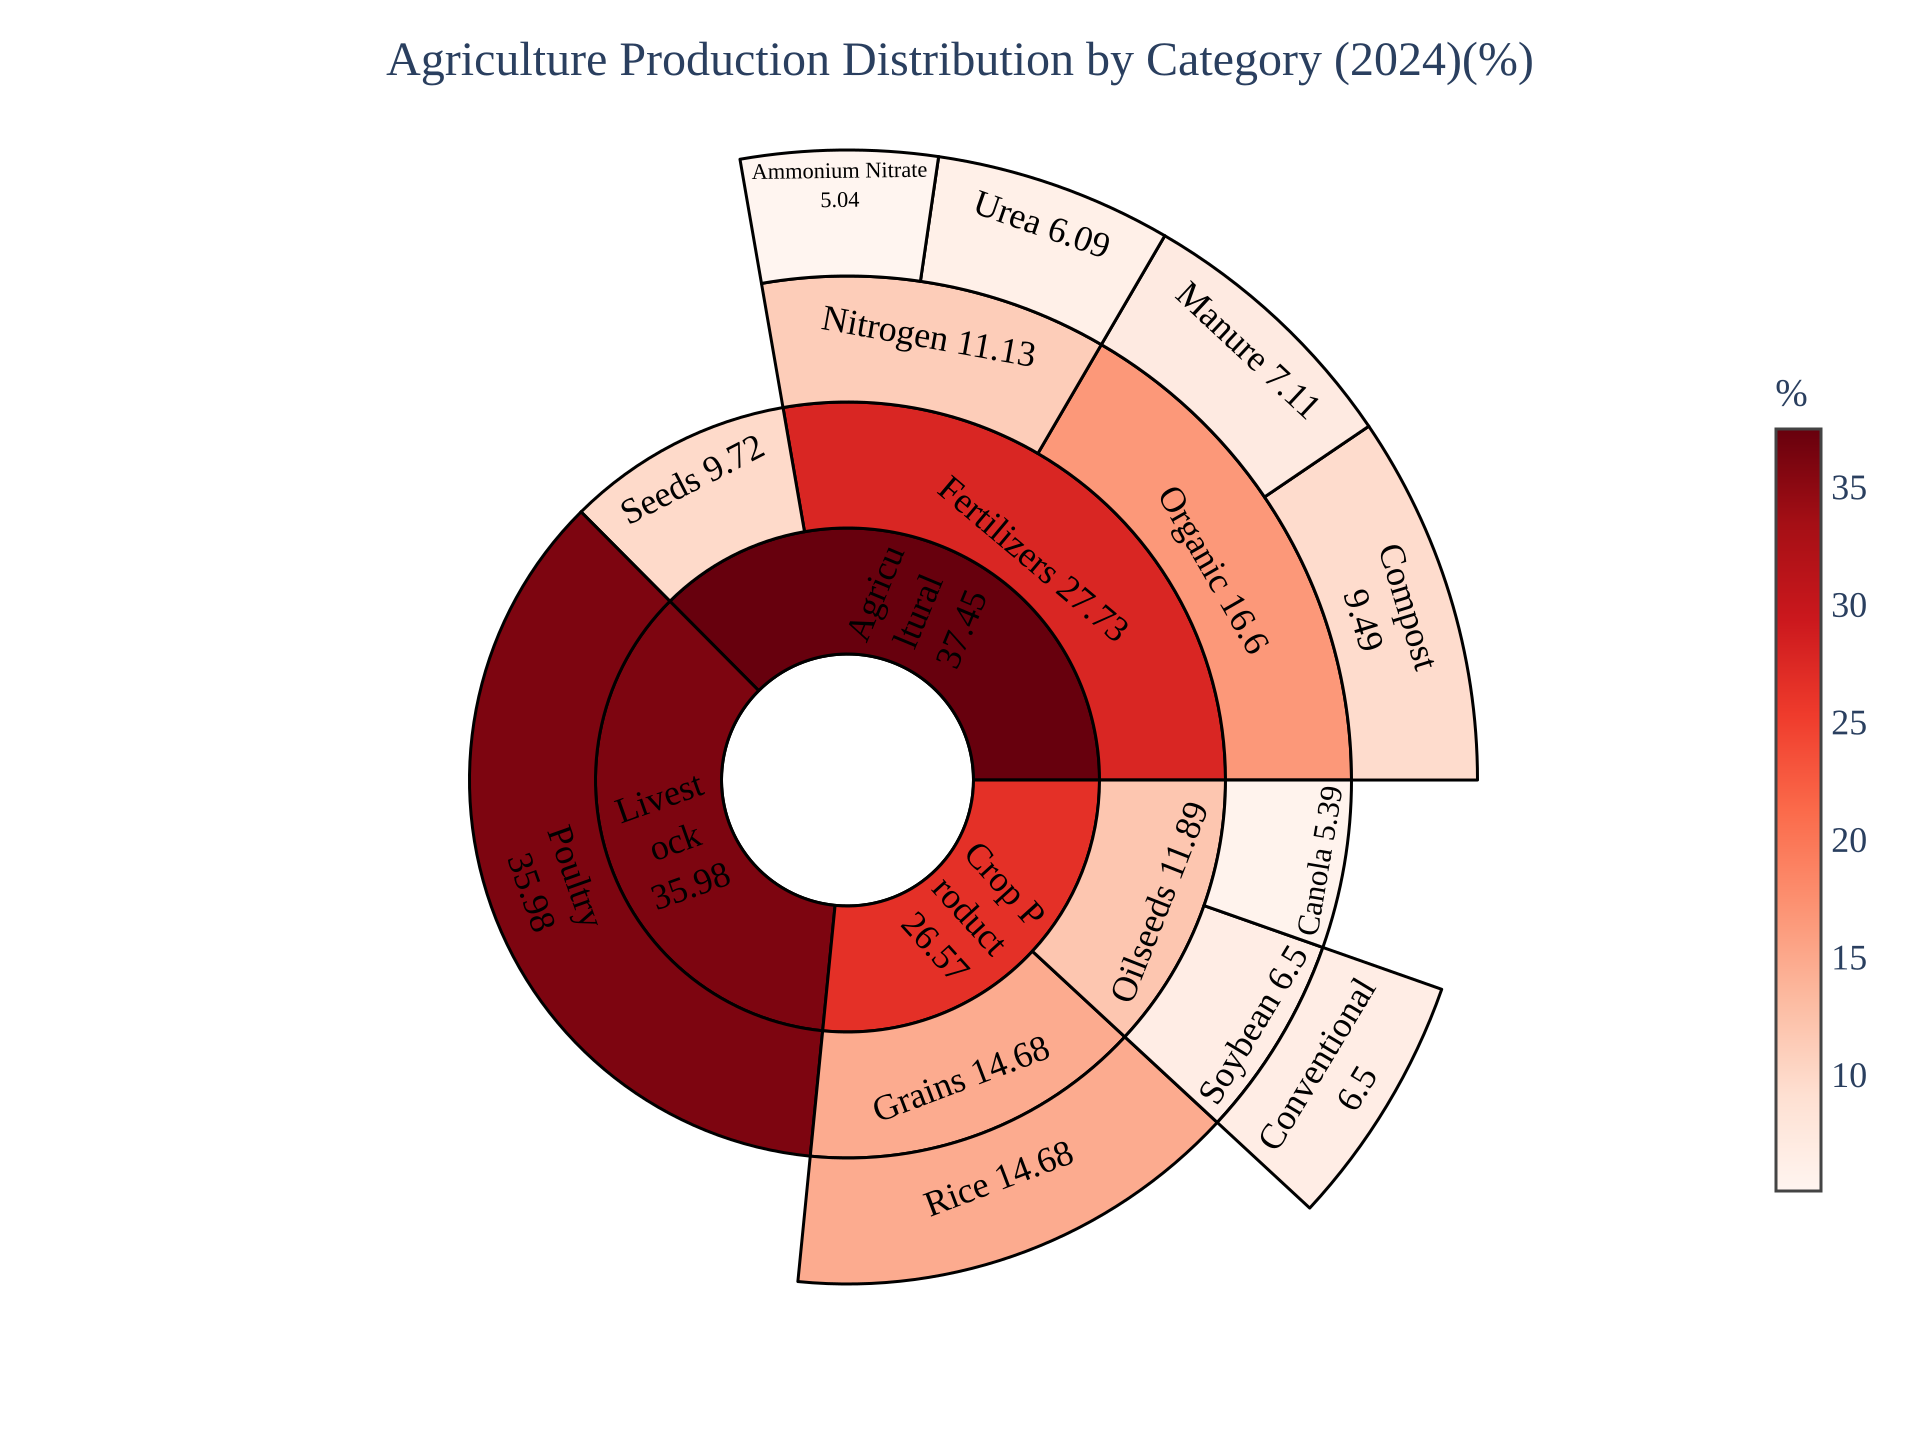

Source data for this figure (header and first rows):
Agriculture and Food Production, Agriculture Production Distribution by C…, %
parent, child, value
Root, Agricultural Inputs, 37.44
Agricultural Inputs, Seeds, 9.72
Agricultural Inputs, Fertilizers, 27.73
Fertilizers, Nitrogen, 11.13
Nitrogen, Urea, 6.09
Nitrogen, Ammonium Nitrate, 5.04
Fertilizers, Organic, 16.6
Organic, Compost, 9.49
Organic, Manure, 7.11
Root, Crop Production, 26.57
Crop Production, Oilseeds, 11.89
Oilseeds, Soybean, 6.5
Soybean, Conventional, 6.5
Oilseeds, Canola, 5.39
Crop Production, Grains, 14.68
Grains, Rice, 14.68
Root, Livestock, 35.98
Livestock, Poultry, 35.98
